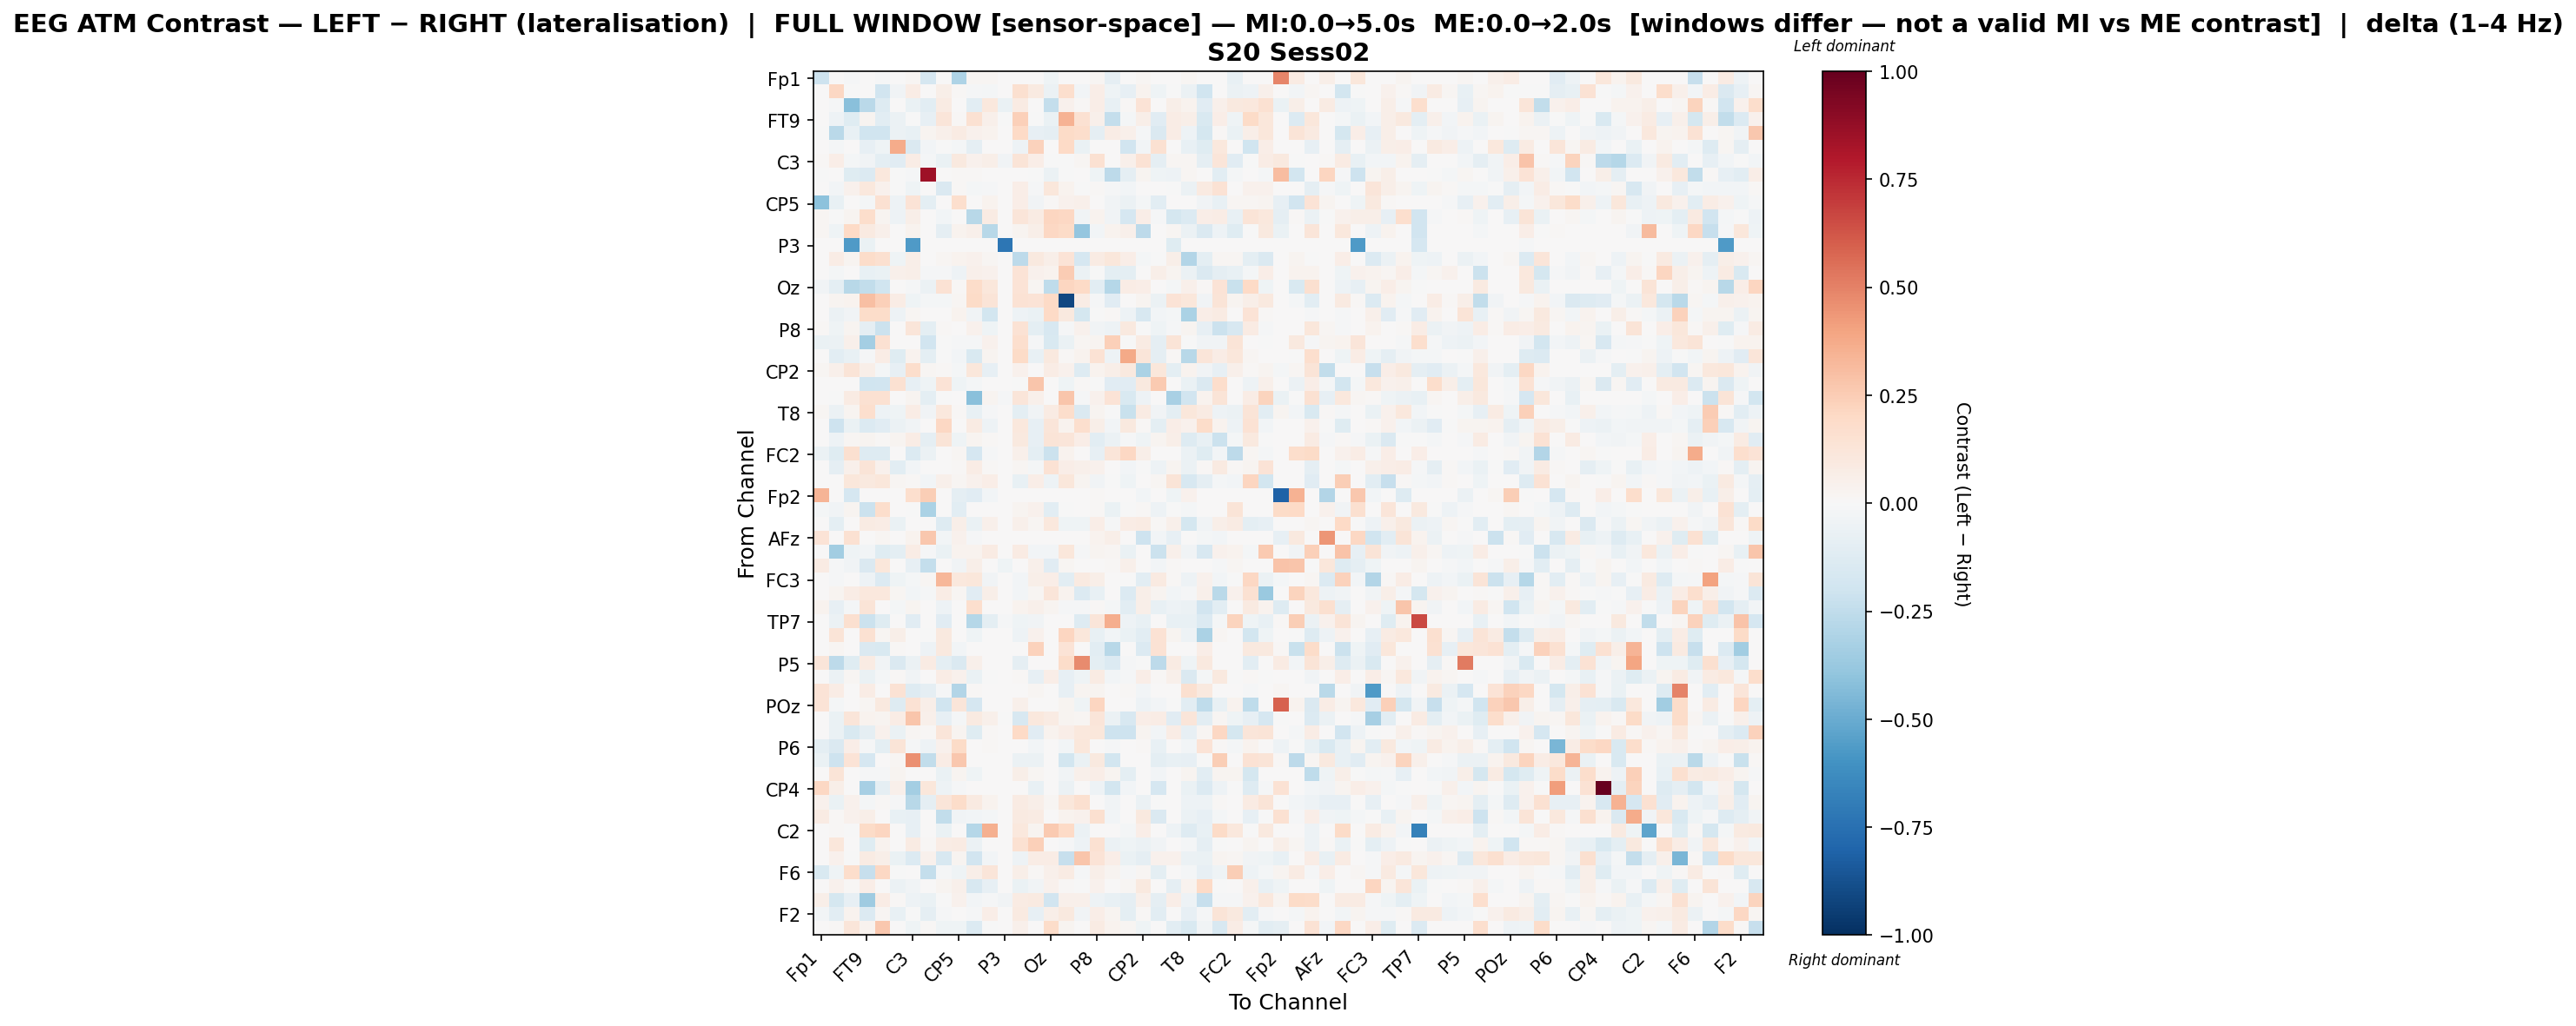

The file beside this chart, header and first rows:
, Fp1, Fz, F3, FT9, FC5, FC1, C3, T7, TP9, CP5, CP1, Pz, P3, P7, O1, Oz, O2, P4, P8, TP10, CP6, CP2, Cz
Fp1, -0.2033, 0.0, -0.01494, 0.0, -0.007907, 0.0, 0.02001, -0.1644, 0.0, -0.3116, 0.01903, 0.01909, 0.0, 0.0, 0.0, -0.03907, 0.0, 0.0, 0.01706, -0.09325, 0.0, 0.01828, 0.0
Fz, 0.0, 0.2032, -0.00377, 0.002363, -0.1908, -0.0365, 0.07708, 0.0, 0.06184, 0.01453, -0.007959, -0.01776, 0.0, 0.1624, 0.09199, -0.06026, 0.1687, -0.03088, 0.06844, -0.04412, -0.08369, 0.03507, -0.04184
F3, 0.00361, -0.01061, -0.4147, -0.2716, -0.1251, 0.0, -0.0693, -0.108, 0.08538, 0.0, -0.1064, 0.1094, -0.06751, 0.08218, 0.0, -0.2362, 0.04549, 0.0117, 0.06945, -0.07128, 0.01514, 0.1334, 0.0
FT9, 0.0, -0.05193, -0.1197, 0.02597, -0.1046, -0.05717, -0.004451, -0.08271, 0.1219, 0.009111, 0.1514, 0.05003, -0.002044, 0.2406, -0.0004921, -0.06649, 0.3484, 0.155, 0.05282, -0.2372, -0.01694, 0.06097, -0.1155
FC5, -0.003912, -0.2707, -0.07423, -0.1988, -0.1957, -0.05848, -0.07055, 0.03005, 0.04797, 0.08365, 0.04285, 0.03316, 0.0, 0.1996, -0.07837, -0.08979, 0.1905, 0.1741, -0.08742, 0.07295, 0.05435, -0.01171, -0.1442
FC1, 0.0, -0.01882, 0.0, -0.08182, -0.04673, 0.3683, -0.1484, -0.02947, -0.0006075, -0.01861, -0.08648, 0.0, 0.0, -0.05139, 0.2276, 0.0, 0.2011, -0.06753, 0.0, 0.005468, -0.1917, -0.02361, 0.1532
C3, 0.008593, 0.06286, -0.02171, -0.03349, -0.09774, -0.1132, 0.07215, -0.01825, -0.06295, 0.09664, 0.04238, 0.05659, -0.03837, 0.1294, 0.06344, -0.007584, -0.0004157, 0.01874, 0.1487, 0.002219, 0.04692, 0.1472, -0.09252
T7, -0.005852, 0.0, -0.1216, -0.1336, 0.106, -0.004858, -0.01374, 0.8458, 0.0, 0.01287, 0.0149, 0.0, 0.0, 0.0, -0.001169, -0.05562, -0.007491, 0.0, -0.0434, -0.26, -0.09063, 0.02887, -0.04352
TP9, 0.0, -0.02434, 0.04057, 0.1039, 0.04151, -0.005768, -0.04403, 0.0, -0.141, 0.009563, -0.01927, -0.01515, 0.0, 0.06656, -0.009924, 0.1119, 0.03496, -0.00639, 0.007869, -0.008087, -0.02447, 0.00128, 0.007627
CP5, -0.4136, -0.07255, 0.0, -0.02036, 0.1505, -0.05253, 0.1401, -0.096, 0.004239, 0.1696, 0.0, 0.03328, 0.0, 0.0664, -0.0358, 0.01346, 0.04577, 0.04887, 0.0, -0.03765, -0.05981, -0.02084, -0.1087
CP1, 0.01597, -0.005277, 0.02805, 0.1768, 0.0312, -0.05401, 0.05642, 0.007395, -0.02894, 0.0, -0.2786, 0.084, 0.0, 0.1201, 0.08235, 0.2113, 0.2099, -0.03616, 0.03807, -0.037, -0.1678, 0.07013, -0.01117
Pz, 0.0167, -0.04671, 0.203, 0.09091, 0.05122, 0.0, 0.03501, 0.0, -0.08635, 0.03305, 0.05047, -0.2809, 0.0, 0.02596, 0.05745, 0.2079, 0.1891, -0.3881, -0.02552, 0.03555, 0.04804, -0.2589, 0.0
P3, 0.0, 0.0, -0.5703, -0.06517, 0.0, 0.0, -0.5703, 0.0, 0.0, 0.0, 0.0, 0.0, -0.725, 0.0, 0.0, 0.0, 0.0, 0.0, 0.0, 0.0, 0.0, 0.0, 0.0
P7, 0.0, 0.0725, 0.03088, 0.1852, 0.1586, -0.04284, 0.06179, 0.0, 0.01933, 0.03173, 0.04053, 0.02276, 0.0, -0.258, 0.09679, 0.05931, 0.1361, -0.1648, 0.08267, 0.1107, 0.06348, -0.02023, -0.003097
O1, 0.0, -0.0162, 0.0, -0.07193, -0.06755, 0.04918, 0.05604, -0.0107, -0.0122, -0.04956, 0.04907, 0.04139, 0.0, 0.1335, 0.04597, 0.03167, 0.2557, -0.05854, -0.001613, -0.0941, -0.09519, 0.0, 0.06152
Oz, -0.0317, -0.09589, -0.2803, -0.2472, -0.1968, 0.0, -0.01495, -0.06046, 0.145, 0.01016, 0.1849, 0.1164, 0.0, 0.1332, 0.01756, -0.2574, 0.2171, 0.1971, -0.1063, -0.282, 0.07055, 0.06448, 0.0
O2, 0.0, 0.02531, 0.03511, 0.2987, 0.2393, 0.07667, -0.04046, -0.0169, -0.02097, 0.0178, 0.1896, 0.1292, 0.0, 0.146, 0.1354, 0.1987, -0.914, 0.07163, -0.009243, -0.115, 0.004892, 0.0302, -0.05941
P4, 0.0, -0.05626, -0.03279, 0.18, 0.181, -0.04807, 0.01598, 0.0, 0.006105, 0.03325, -0.03812, -0.1852, 0.0, -0.05434, -0.06261, 0.1959, 0.09944, -0.1753, -0.005124, 0.01009, -0.04932, -0.162, -0.02452
P8, 0.01075, -0.04301, 0.03014, -0.08662, -0.2121, 0.0, 0.1194, -0.09947, 0.01316, 0.0, 0.04475, -0.04366, 0.0, 0.1464, -0.1016, -0.1615, -0.01072, 0.04474, -0.03237, -0.05071, 0.09507, -0.001406, -0.04433
TP10, -0.06336, -0.05696, 0.05196, -0.3398, 0.1517, 0.005195, 0.004532, -0.1929, -0.006988, -0.00971, -0.009662, 0.03982, 0.0, 0.1651, -0.01072, -0.1539, -0.06789, 0.01729, 0.03079, 0.2375, -0.005089, 0.0788, -0.09042
CP6, 0.0, -0.1058, -0.07305, -0.0106, 0.07729, -0.1249, 0.03669, -0.1004, -0.00244, -0.0254, -0.1488, 0.02414, 0.0, 0.1902, -0.07543, 0.09407, 0.008991, 0.03192, 0.1462, -0.05292, 0.3765, 0.1236, -0.09031
CP2, 0.02234, 0.0489, 0.1263, 0.0606, -0.01568, -0.08038, 0.1752, 0.02085, 0.01366, -0.02045, 0.1126, -0.08253, 0.0, 0.04196, 0.0, 0.07413, 0.04454, -0.1274, 0.03645, 0.05676, 0.09656, -0.3163, 0.1137
Cz, 0.0, 0.007736, 0.0, -0.1954, -0.1906, 0.1529, -0.08508, -0.03964, 0.1369, -0.04422, -0.02078, 0.0, 0.0, -0.002421, 0.2784, 0.0, -0.04146, 0.008444, -0.004655, -0.1141, -0.1147, 0.09985, 0.2648
C4, 0.003423, -0.004393, 0.07848, 0.1555, 0.1501, 0.0, 0.0241, -0.09985, -0.002466, 0.0, -0.4187, 0.02526, -0.01493, 0.1172, 0.04964, 0.0006099, 0.2777, -0.01417, 0.04223, 0.1363, -0.1529, -0.05344, 0.0
T8, 0.01973, -0.06182, 0.02878, 0.1691, -0.04891, -0.04235, 0.07497, -0.03236, 0.1074, 0.009123, -0.07111, -0.01143, 0.0, -0.09638, -0.03746, 0.07986, 0.1781, -0.1482, 0.02829, -0.004159, -0.2229, 0.08375, -0.03538
FT10, 0.0, -0.208, -0.0677, -0.1336, -0.1139, -0.05694, -0.03644, 0.0, 0.21, 0.003314, 0.07881, -0.05282, 0.0, 0.1031, -0.08359, 0.1183, 0.03677, 0.1677, 0.0623, -0.02779, 0.09998, 0.01154, -0.09907
FC6, 0.0, -0.05175, 0.02173, 0.02924, 0.008434, 0.03023, 0.07036, -0.09176, 0.1289, -0.03916, 0.02444, 0.009807, 0.0, 0.09893, -0.08257, 0.1315, 0.1208, 0.06331, -0.1048, -0.05528, -0.01232, -0.04023, 0.03078
FC2, -0.06083, -0.1206, 0.1595, -0.1285, -0.1314, 0.0, -0.1333, -0.05835, 0.001837, 0.0202, -0.1688, -0.01306, 0.0, 0.05087, -0.09393, -0.2166, 0.036, 0.0, -0.08575, 0.1234, 0.2043, 0.05748, 0.0
F4, 0.0, -0.08894, 0.04702, 0.1276, 0.04277, -0.1032, -0.02557, 0.0, 0.006877, 0.008987, 0.07311, 0.01194, 0.0, 0.01675, -0.02115, 0.1411, 0.07022, 0.05431, 0.04325, 0.0, -0.02673, -0.002725, -0.05085
F8, 0.0, 0.002097, 0.1145, 0.09565, 0.1138, 0.02216, 0.01007, -0.02495, 0.0501, 0.01682, 0.04642, 0.07006, 0.0, -0.07209, 0.06749, -0.05135, 0.1123, 0.02523, -0.03611, -0.006525, -0.04417, 0.004801, 0.01739
Fp2, 0.3387, 0.0, -0.1653, 0.0, 0.0, 0.0, 0.1672, 0.2486, 0.0, -0.08733, -0.1148, -0.02442, 0.0, 0.0, 0.0, 0.0, 0.0, 0.0, 0.01089, 0.0, 0.0, -0.02484, 0.0
AF7, -0.02041, -0.03791, 0.02915, -0.2167, 0.1792, 0.003296, -0.004071, -0.3152, 0.0, -0.1046, 0.006443, 0.002198, 0.0, 0.029, 0.03985, -0.1046, -0.0004206, 0.0, 0.014, -0.06817, -0.006338, 0.01208, -0.05356
AF3, 0.0, -0.1009, 0.0, 0.08117, 0.07578, -0.06418, 0.003285, 0.0, -0.128, 0.06159, -0.06989, 0.05425, 0.0, 0.05158, 0.02201, 0.1084, -0.03923, -0.03941, 0.06978, -0.01526, 0.07783, 0.08271, 0.01242
AFz, 0.1342, 0.0, 0.1541, 0.0, 0.01631, 0.0, 0.03241, 0.2697, -0.03001, 0.04014, -0.01501, 0.0, 0.0, 0.0, 0.0, 0.0, 0.0, 0.0, 0.0364, 0.06248, 0.0, -0.21, -0.02843
F1, 0.0, -0.3471, -0.03972, -0.02724, -0.1208, -0.101, 0.07392, -0.01312, -0.06298, 0.03209, 0.03869, 0.08181, 0.0, 0.07875, -0.02606, -0.02744, 0.1105, -0.01318, 0.02564, 0.01573, -0.06395, 0.0, -0.2169
FT7, 0.08406, -0.01256, -0.03778, -0.1434, 0.1133, 0.004367, -0.08038, -0.2357, 0.0, -0.0335, 0.05958, 0.0, -0.04396, 0.0, 0.05191, -0.1122, 0.02183, 0.0, 0.007457, 0.01277, 0.05237, 0.0, -0.02516
FC3, 0.0, -0.01361, 0.0, -0.05323, -0.1335, -0.04397, -0.02, 0.01748, 0.3304, 0.1048, 0.116, -0.03573, 0.0, -0.02834, 0.05914, 0.0649, -0.1085, 0.08929, 0.05923, 0.0, -0.007758, -0.1019, 0.0931
C1, 0.0, 0.02993, 0.0779, 0.105, 0.1064, 0.0209, -0.02545, -0.008635, 0.07624, 0.02032, -0.1144, 0.05606, 0.0, -0.02656, 0.02125, 0.1243, 0.03826, -0.1395, -0.07085, 0.0, -0.1386, 0.06135, 0.02358
C5, 0.03543, -0.08307, -0.02128, 0.13, 0.0, -0.01714, 0.02572, 0.0, -0.04974, 0.0, 0.1718, 0.0, 0.0, 0.03559, 0.05115, 0.02864, -0.01532, -0.0137, 0.01139, -0.02082, -0.1058, 0.05996, -0.07318
TP7, 0.0, -0.05928, 0.1628, -0.2159, -0.1217, 0.0, -0.1117, 0.0, -0.1096, 0.0, -0.2842, -0.09378, -0.01368, -0.04222, -0.03192, 0.007713, 0.0, -0.1261, 0.1176, 0.364, -0.04981, -0.0725, 0.0
CP3, 0.0, 0.1309, 0.0, 0.1523, 0.0191, 0.05625, 0.0, -0.0005246, 0.09768, 0.0, -0.04366, 0.0, 0.0, -0.05036, 0.04271, 0.0, 0.2139, 0.1147, -0.07193, -0.02883, -0.06325, -0.1042, 0.141
P1, 0.0, 0.02126, 0.0, -0.146, -0.1514, 0.01404, 0.0, -0.04874, 0.09383, -0.0275, 0.0, 0.0, 0.0, 0.0, 0.2281, 0.0, 0.1333, 0.0, -0.1087, -0.2766, 0.0, -0.1328, 0.1479
P5, 0.1202, -0.2643, -0.118, 0.08559, -0.03564, -0.1449, -0.05693, 0.08453, -0.09858, -0.1455, 0.0472, 0.0, 0.0, -0.08834, 0.0, 0.0, 0.1835, 0.47, -0.09746, -0.1347, -0.008331, -0.002099, -0.2597
PO7, 0.0, -0.06214, 0.02014, -0.0672, -0.01684, 0.008115, -0.03273, 0.0, 0.07336, 0.04131, -0.06279, -0.007645, 0.0, 0.01082, -0.08088, 0.06922, -0.07921, -0.04432, 0.07862, -0.0238, -0.01294, 0.06408, 0.01116
PO3, 0.1363, 0.07101, 0.0, 0.07261, 0.0, 0.142, -0.1298, -0.09036, -0.0111, -0.2936, 0.01155, 0.0, 0.0, 0.0, 0.01617, 0.0, -0.07859, 0.02464, 0.02464, 0.0, 0.00924, -0.02935, 0.0
POz, 0.1359, -0.01628, 0.0, 0.02204, 0.1004, -0.1277, 0.1449, 0.05633, -0.1964, 0.1198, -0.1712, 0.0, 0.0, 0.04694, 0.0, 0.0, 0.02526, -0.04274, 0.2109, 0.0, 0.0, -0.05059, -0.0301
PO4, 0.0, -0.06434, 0.1229, 0.03749, 0.02415, 0.07118, 0.2756, 0.04912, -0.08085, -0.01913, 0.0874, 0.04924, -0.001537, -0.1609, 0.1051, 0.08444, 0.02779, 0.01649, 0.1249, -0.05656, -0.1621, 0.06635, 0.07491
PO8, 0.0, -0.06646, -0.154, -0.09229, 0.04222, -0.06918, 0.0228, 0.01028, 0.1197, 0.03095, -0.1174, 0.01195, 0.0, 0.2017, -0.1148, 0.03624, 0.06826, 0.1053, 0.1116, -0.204, -0.2068, 0.02603, -0.02982
P6, -0.09753, -0.1481, 0.06635, -0.01159, -0.09708, 0.1301, -0.008079, -0.05364, 0.04052, 0.1876, 0.0, 0.01458, 0.0, 0.0, -0.02658, 0.0, -0.02794, 0.1133, 0.0, -0.01248, 0.0, 0.01457, -0.07573
P2, -0.06451, -0.2047, 0.139, -0.166, 0.0, 0.021, 0.4592, -0.2451, 0.07088, 0.2707, 0.005168, 0.0, 0.0, -0.05802, -0.06246, 0.0, -0.1847, -0.06643, 0.09763, -0.1803, 0.0, 0.0, -0.09502
CPz, 0.0, 0.1255, 0.0, -0.01335, -0.01208, 0.02801, 0.006808, 0.0, -0.06453, 0.02544, -0.03929, 0.0, 0.0, 0.05876, 0.02188, 0.0, -0.03829, 0.04839, 0.06617, 0.03045, -0.09985, 0.0, -0.02889
CP4, 0.2104, 0.06159, 0.0, -0.3287, -0.09128, 0.05235, -0.3388, 0.1158, -0.0501, -0.01269, 0.0, 0.0, 0.0, 0.0, -0.07175, 0.0, -0.05734, 0.001775, -0.04716, -0.1838, -0.02746, 0.0, -0.1692
TP8, 0.04236, -0.06947, 0.04492, -0.0165, 0.01201, -0.01275, -0.2757, -0.09305, 0.1199, 0.1819, 0.09008, 0.03828, 0.0, 0.08127, 0.05645, 0.02241, 0.1118, 0.1599, 0.0, -0.03689, 0.0, -0.05549, -0.0005952
C6, 0.08248, 0.008421, 0.03936, 0.06182, 0.0, -0.07177, -0.08284, 0.0, -0.2438, -0.03791, -0.02513, -0.01871, 0.0, 0.08705, 0.08279, 0.0, 0.03497, 0.04491, 0.1607, -0.02722, 0.0, 0.09868, -0.142
C2, 0.0, 0.00955, -0.0004821, 0.1921, 0.2148, 0.0, -0.0792, 0.0, -0.06319, 0.003046, -0.2822, 0.3539, 0.0, 0.1071, 0.02865, 0.2617, 0.1998, -0.05698, 0.0, 0.0, -0.01933, 0.06721, 0.0
FC4, 0.0, 0.1126, 0.0, -0.1233, 0.03226, 0.004933, 0.08548, 0.01186, 0.0709, 0.08077, -0.05861, 0.0, 0.0, 0.1501, 0.2396, 0.0, -0.01345, -0.04942, 0.1511, -0.05812, -0.04593, -0.05585, -0.03371
FT8, 0.0, 0.04626, -0.005273, 0.08339, 0.05792, -0.06683, -0.1361, 0.04514, -0.1629, 0.03033, -0.1879, -0.028, 0.0, -0.05323, 0.07232, 0.07137, -0.23, 0.2749, 0.1397, 0.07004, -0.06563, -0.09316, 0.04542
F6, -0.1555, -0.04667, 0.179, -0.2333, 0.2077, -0.005149, 0.0, -0.2416, -0.01546, -0.04352, 0.06226, 0.1177, 0.0, 0.05664, 0.01422, 0.04815, 0.08091, -0.009439, 0.0612, 0.03054, -0.01325, 0.02207, -0.09711
AF8, 0.0, 0.04279, 0.009084, 0.06281, 0.0, -0.05491, -0.03472, 0.002706, 0.02882, 0.0491, -0.1588, -0.08479, 0.0, -0.06476, -0.0319, 0.04119, 0.008185, -0.004051, 0.04487, 0.0, 0.01971, 0.09453, 0.00394
AF4, 0.06189, -0.1766, -0.08499, -0.3538, 0.07272, 0.0119, -0.0479, -0.06699, -0.004688, 0.0429, -0.0293, -0.01002, -0.0387, 0.08357, 0.09239, -0.1939, 0.04859, 0.05209, -0.05099, -0.07392, -0.09034, 0.05234, -0.09231
... 2 more rows
